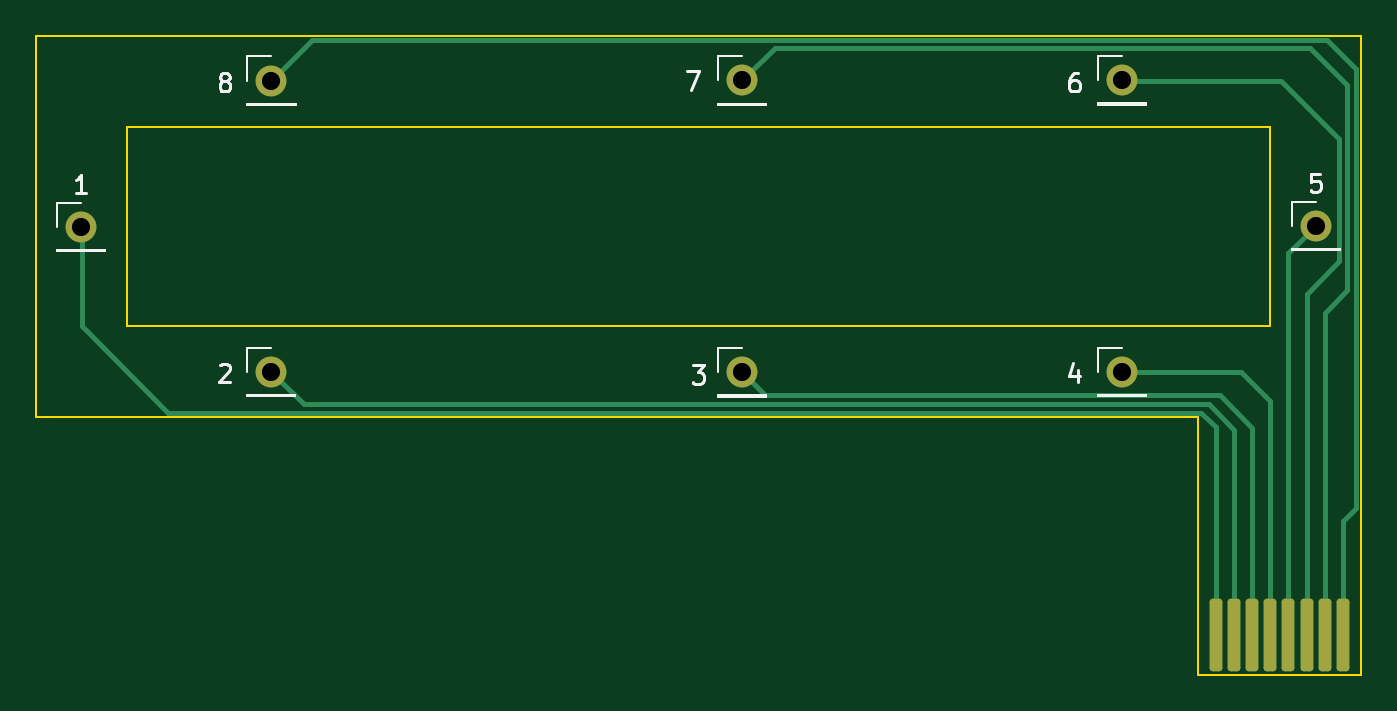
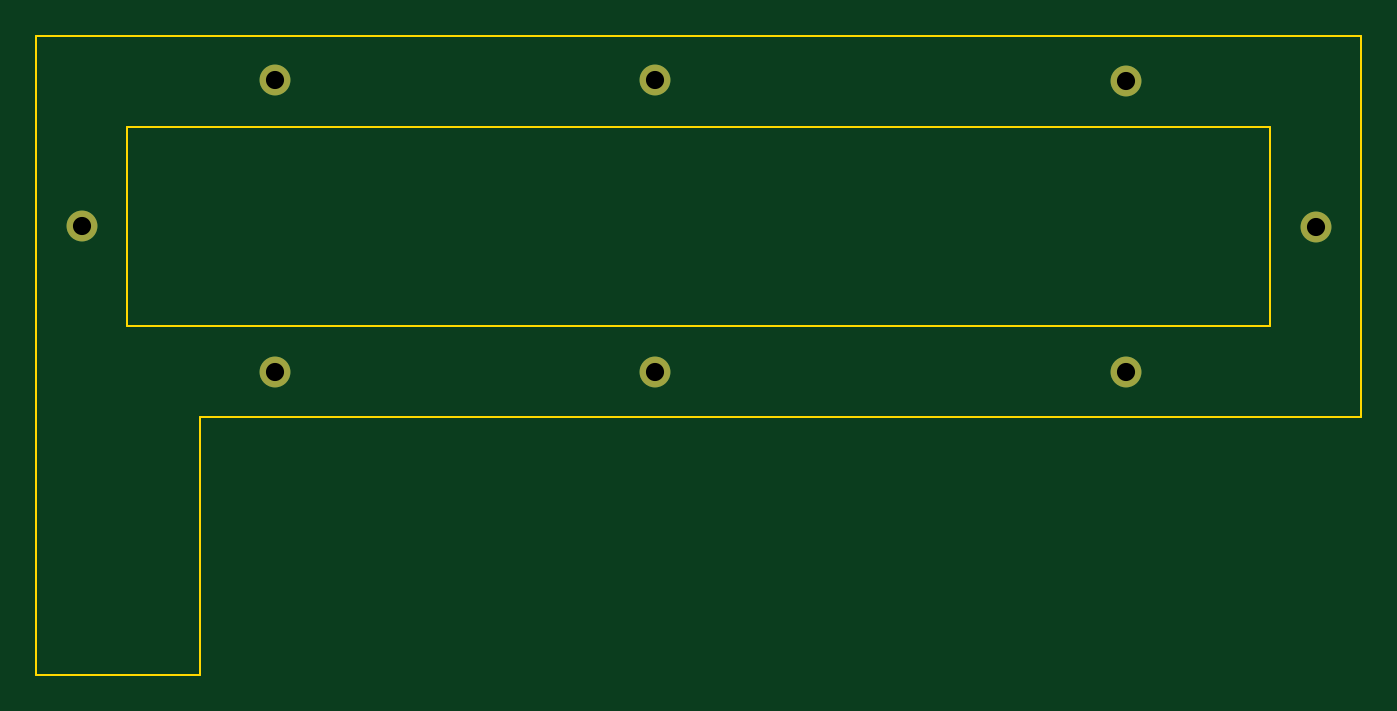
Circuit board: 11 layer files. Board 73.0 x 35.2 mm.
- bottom_copper: FingerPatch-B_Cu.gbr (1095 bytes)
- bottom_mask: FingerPatch-B_Mask.gbr (810 bytes)
- paste: FingerPatch-B_Paste.gbr (454 bytes)
- bottom_silk: FingerPatch-B_Silkscreen.gbr (455 bytes)
- outline: FingerPatch-Edge_Cuts.gbr (905 bytes)
- top_copper: FingerPatch-F_Cu.gbr (4474 bytes)
- top_mask: FingerPatch-F_Mask.gbr (1682 bytes)
- paste: FingerPatch-F_Paste.gbr (1326 bytes)
- top_silk: FingerPatch-F_Silkscreen.gbr (7967 bytes)
- drill: FingerPatch-NPTH.drl (268 bytes)
- drill: FingerPatch-PTH.drl (452 bytes)

=== bottom_copper: FingerPatch-B_Cu.gbr ===
%TF.GenerationSoftware,KiCad,Pcbnew,7.0.6*%
%TF.CreationDate,2026-09-04T16:46:28+01:00*%
%TF.ProjectId,FingerPatch,46696e67-6572-4506-9174-63682e6b6963,rev?*%
%TF.SameCoordinates,Original*%
%TF.FileFunction,Copper,L2,Bot*%
%TF.FilePolarity,Positive*%
%FSLAX46Y46*%
G04 Gerber Fmt 4.6, Leading zero omitted, Abs format (unit mm)*
G04 Created by KiCad (PCBNEW 7.0.6) date 2026-09-04 16:46:28*
%MOMM*%
%LPD*%
G01*
G04 APERTURE LIST*
%TA.AperFunction,ComponentPad*%
%ADD10C,1.700000*%
%TD*%
G04 APERTURE END LIST*
D10*
%TO.P,8,1,Pin_1*%
%TO.N,Net-(J1-Pin_8)*%
X109058764Y-47354640D03*
%TD*%
%TO.P,7,1,Pin_1*%
%TO.N,Net-(J1-Pin_7)*%
X134990765Y-47352555D03*
%TD*%
%TO.P,6,1,Pin_1*%
%TO.N,Net-(J1-Pin_6)*%
X155929962Y-47350517D03*
%TD*%
%TO.P,5,1,Pin_1*%
%TO.N,Net-(J1-Pin_5)*%
X166600000Y-55363227D03*
%TD*%
%TO.P,4,1,Pin_1*%
%TO.N,Net-(J1-Pin_4)*%
X155928864Y-63428864D03*
%TD*%
%TO.P,3,1,Pin_1*%
%TO.N,Net-(J1-Pin_3)*%
X134993143Y-63434702D03*
%TD*%
%TO.P,2,1,Pin_1*%
%TO.N,Net-(J1-Pin_2)*%
X109055691Y-63421652D03*
%TD*%
%TO.P,1,1,Pin_1*%
%TO.N,Net-(J1-Pin_1)*%
X98570100Y-55409266D03*
%TD*%
M02*

=== bottom_mask: FingerPatch-B_Mask.gbr ===
%TF.GenerationSoftware,KiCad,Pcbnew,7.0.6*%
%TF.CreationDate,2026-09-04T16:46:28+01:00*%
%TF.ProjectId,FingerPatch,46696e67-6572-4506-9174-63682e6b6963,rev?*%
%TF.SameCoordinates,Original*%
%TF.FileFunction,Soldermask,Bot*%
%TF.FilePolarity,Negative*%
%FSLAX46Y46*%
G04 Gerber Fmt 4.6, Leading zero omitted, Abs format (unit mm)*
G04 Created by KiCad (PCBNEW 7.0.6) date 2026-09-04 16:46:28*
%MOMM*%
%LPD*%
G01*
G04 APERTURE LIST*
%ADD10C,1.700000*%
G04 APERTURE END LIST*
D10*
%TO.C,8*%
X109058764Y-47354640D03*
%TD*%
%TO.C,7*%
X134990765Y-47352555D03*
%TD*%
%TO.C,6*%
X155929962Y-47350517D03*
%TD*%
%TO.C,5*%
X166600000Y-55363227D03*
%TD*%
%TO.C,4*%
X155928864Y-63428864D03*
%TD*%
%TO.C,3*%
X134993143Y-63434702D03*
%TD*%
%TO.C,2*%
X109055691Y-63421652D03*
%TD*%
%TO.C,1*%
X98570100Y-55409266D03*
%TD*%
M02*

=== paste: FingerPatch-B_Paste.gbr ===
%TF.GenerationSoftware,KiCad,Pcbnew,7.0.6*%
%TF.CreationDate,2026-09-04T16:46:28+01:00*%
%TF.ProjectId,FingerPatch,46696e67-6572-4506-9174-63682e6b6963,rev?*%
%TF.SameCoordinates,Original*%
%TF.FileFunction,Paste,Bot*%
%TF.FilePolarity,Positive*%
%FSLAX46Y46*%
G04 Gerber Fmt 4.6, Leading zero omitted, Abs format (unit mm)*
G04 Created by KiCad (PCBNEW 7.0.6) date 2026-09-04 16:46:28*
%MOMM*%
%LPD*%
G01*
G04 APERTURE LIST*
G04 APERTURE END LIST*
M02*

=== bottom_silk: FingerPatch-B_Silkscreen.gbr ===
%TF.GenerationSoftware,KiCad,Pcbnew,7.0.6*%
%TF.CreationDate,2026-09-04T16:46:28+01:00*%
%TF.ProjectId,FingerPatch,46696e67-6572-4506-9174-63682e6b6963,rev?*%
%TF.SameCoordinates,Original*%
%TF.FileFunction,Legend,Bot*%
%TF.FilePolarity,Positive*%
%FSLAX46Y46*%
G04 Gerber Fmt 4.6, Leading zero omitted, Abs format (unit mm)*
G04 Created by KiCad (PCBNEW 7.0.6) date 2026-09-04 16:46:28*
%MOMM*%
%LPD*%
G01*
G04 APERTURE LIST*
G04 APERTURE END LIST*
M02*

=== outline: FingerPatch-Edge_Cuts.gbr ===
%TF.GenerationSoftware,KiCad,Pcbnew,7.0.6*%
%TF.CreationDate,2026-09-04T16:46:28+01:00*%
%TF.ProjectId,FingerPatch,46696e67-6572-4506-9174-63682e6b6963,rev?*%
%TF.SameCoordinates,Original*%
%TF.FileFunction,Profile,NP*%
%FSLAX46Y46*%
G04 Gerber Fmt 4.6, Leading zero omitted, Abs format (unit mm)*
G04 Created by KiCad (PCBNEW 7.0.6) date 2026-09-04 16:46:28*
%MOMM*%
%LPD*%
G01*
G04 APERTURE LIST*
%TA.AperFunction,Profile*%
%ADD10C,0.100000*%
%TD*%
G04 APERTURE END LIST*
D10*
X101100000Y-49900000D02*
X164100000Y-49900000D01*
X164100000Y-60900000D01*
X101100000Y-60900000D01*
X101100000Y-49900000D01*
X169100000Y-44900000D02*
X96100000Y-44900000D01*
X169100000Y-80100000D02*
X169100000Y-44900000D01*
X160100000Y-80100000D02*
X169100000Y-80100000D01*
X160100000Y-65900000D02*
X160100000Y-80100000D01*
X96100000Y-65900000D02*
X160100000Y-65900000D01*
X96100000Y-44900000D02*
X96100000Y-65900000D01*
M02*

=== top_copper: FingerPatch-F_Cu.gbr ===
%TF.GenerationSoftware,KiCad,Pcbnew,7.0.6*%
%TF.CreationDate,2026-09-04T16:46:28+01:00*%
%TF.ProjectId,FingerPatch,46696e67-6572-4506-9174-63682e6b6963,rev?*%
%TF.SameCoordinates,Original*%
%TF.FileFunction,Copper,L1,Top*%
%TF.FilePolarity,Positive*%
%FSLAX46Y46*%
G04 Gerber Fmt 4.6, Leading zero omitted, Abs format (unit mm)*
G04 Created by KiCad (PCBNEW 7.0.6) date 2026-09-04 16:46:28*
%MOMM*%
%LPD*%
G01*
G04 APERTURE LIST*
G04 Aperture macros list*
%AMRoundRect*
0 Rectangle with rounded corners*
0 $1 Rounding radius*
0 $2 $3 $4 $5 $6 $7 $8 $9 X,Y pos of 4 corners*
0 Add a 4 corners polygon primitive as box body*
4,1,4,$2,$3,$4,$5,$6,$7,$8,$9,$2,$3,0*
0 Add four circle primitives for the rounded corners*
1,1,$1+$1,$2,$3*
1,1,$1+$1,$4,$5*
1,1,$1+$1,$6,$7*
1,1,$1+$1,$8,$9*
0 Add four rect primitives between the rounded corners*
20,1,$1+$1,$2,$3,$4,$5,0*
20,1,$1+$1,$4,$5,$6,$7,0*
20,1,$1+$1,$6,$7,$8,$9,0*
20,1,$1+$1,$8,$9,$2,$3,0*%
G04 Aperture macros list end*
%TA.AperFunction,ComponentPad*%
%ADD10C,1.700000*%
%TD*%
%TA.AperFunction,SMDPad,CuDef*%
%ADD11RoundRect,0.175000X-0.175000X-1.825000X0.175000X-1.825000X0.175000X1.825000X-0.175000X1.825000X0*%
%TD*%
%TA.AperFunction,Conductor*%
%ADD12C,0.250000*%
%TD*%
G04 APERTURE END LIST*
D10*
%TO.P,8,1,Pin_1*%
%TO.N,Net-(J1-Pin_8)*%
X109058764Y-47354640D03*
%TD*%
%TO.P,7,1,Pin_1*%
%TO.N,Net-(J1-Pin_7)*%
X134990765Y-47352555D03*
%TD*%
%TO.P,6,1,Pin_1*%
%TO.N,Net-(J1-Pin_6)*%
X155929962Y-47350517D03*
%TD*%
%TO.P,5,1,Pin_1*%
%TO.N,Net-(J1-Pin_5)*%
X166600000Y-55363227D03*
%TD*%
%TO.P,4,1,Pin_1*%
%TO.N,Net-(J1-Pin_4)*%
X155928864Y-63428864D03*
%TD*%
%TO.P,3,1,Pin_1*%
%TO.N,Net-(J1-Pin_3)*%
X134993143Y-63434702D03*
%TD*%
%TO.P,2,1,Pin_1*%
%TO.N,Net-(J1-Pin_2)*%
X109055691Y-63421652D03*
%TD*%
%TO.P,1,1,Pin_1*%
%TO.N,Net-(J1-Pin_1)*%
X98570100Y-55409266D03*
%TD*%
D11*
%TO.P,J1,1,Pin_1*%
%TO.N,Net-(J1-Pin_1)*%
X161100000Y-77900000D03*
%TO.P,J1,2,Pin_2*%
%TO.N,Net-(J1-Pin_2)*%
X162100000Y-77900000D03*
%TO.P,J1,3,Pin_3*%
%TO.N,Net-(J1-Pin_3)*%
X163100000Y-77900000D03*
%TO.P,J1,4,Pin_4*%
%TO.N,Net-(J1-Pin_4)*%
X164100000Y-77900000D03*
%TO.P,J1,5,Pin_5*%
%TO.N,Net-(J1-Pin_5)*%
X165100000Y-77900000D03*
%TO.P,J1,6,Pin_6*%
%TO.N,Net-(J1-Pin_6)*%
X166100000Y-77900000D03*
%TO.P,J1,7,Pin_7*%
%TO.N,Net-(J1-Pin_7)*%
X167100000Y-77900000D03*
%TO.P,J1,8,Pin_8*%
%TO.N,Net-(J1-Pin_8)*%
X168100000Y-77900000D03*
%TD*%
D12*
%TO.N,Net-(J1-Pin_1)*%
X98600000Y-60900000D02*
X98600000Y-55439166D01*
X103350000Y-65650000D02*
X98600000Y-60900000D01*
X98600000Y-55439166D02*
X98570100Y-55409266D01*
X160300000Y-65650000D02*
X103350000Y-65650000D01*
X161100000Y-66450000D02*
X160300000Y-65650000D01*
X161100000Y-77900000D02*
X161100000Y-66450000D01*
%TO.N,Net-(J1-Pin_2)*%
X110834039Y-65200000D02*
X109055691Y-63421652D01*
X162100000Y-66600000D02*
X160700000Y-65200000D01*
X162100000Y-77900000D02*
X162100000Y-66600000D01*
X160700000Y-65200000D02*
X110834039Y-65200000D01*
%TO.N,Net-(J1-Pin_3)*%
X136258441Y-64700000D02*
X134993143Y-63434702D01*
X161300000Y-64700000D02*
X136258441Y-64700000D01*
X163100000Y-66500000D02*
X161300000Y-64700000D01*
X163100000Y-77900000D02*
X163100000Y-66500000D01*
%TO.N,Net-(J1-Pin_4)*%
X155957728Y-63400000D02*
X155928864Y-63428864D01*
X162500000Y-63400000D02*
X155957728Y-63400000D01*
X164100000Y-65000000D02*
X162500000Y-63400000D01*
X164100000Y-77900000D02*
X164100000Y-65000000D01*
%TO.N,Net-(J1-Pin_5)*%
X165100000Y-56863227D02*
X166600000Y-55363227D01*
X165100000Y-77900000D02*
X165100000Y-56863227D01*
%TO.N,Net-(J1-Pin_6)*%
X155979445Y-47400000D02*
X155929962Y-47350517D01*
X164700000Y-47400000D02*
X155979445Y-47400000D01*
X167900000Y-50600000D02*
X164700000Y-47400000D01*
X167900000Y-57300000D02*
X167900000Y-50600000D01*
X166100000Y-59100000D02*
X167900000Y-57300000D01*
X166100000Y-77900000D02*
X166100000Y-59100000D01*
%TO.N,Net-(J1-Pin_7)*%
X136793320Y-45550000D02*
X134990765Y-47352555D01*
X166300000Y-45550000D02*
X136793320Y-45550000D01*
X167100000Y-60150000D02*
X168350000Y-58900000D01*
X168350000Y-47600000D02*
X166300000Y-45550000D01*
X168350000Y-58900000D02*
X168350000Y-47600000D01*
X167100000Y-77900000D02*
X167100000Y-60150000D01*
%TO.N,Net-(J1-Pin_8)*%
X167200000Y-45100000D02*
X111313404Y-45100000D01*
X111313404Y-45100000D02*
X109058764Y-47354640D01*
X168800000Y-70900000D02*
X168800000Y-46700000D01*
X168800000Y-46700000D02*
X167200000Y-45100000D01*
X168100000Y-71600000D02*
X168800000Y-70900000D01*
X168100000Y-77900000D02*
X168100000Y-71600000D01*
%TD*%
M02*

=== top_mask: FingerPatch-F_Mask.gbr (1682 bytes, source withheld) ===
=== paste: FingerPatch-F_Paste.gbr (1326 bytes, source withheld) ===
=== top_silk: FingerPatch-F_Silkscreen.gbr (7967 bytes, source omitted) ===
=== drill: FingerPatch-NPTH.drl ===
M48
; DRILL file {KiCad 7.0.6} date Fri Sep  4 16:46:25 2026
; FORMAT={-:-/ absolute / inch / decimal}
; #@! TF.CreationDate,2026-09-04T16:46:25+01:00
; #@! TF.GenerationSoftware,Kicad,Pcbnew,7.0.6
; #@! TF.FileFunction,NonPlated,1,2,NPTH
FMAT,2
INCH
%
G90
G05
T0
M30

=== drill: FingerPatch-PTH.drl ===
M48
; DRILL file {KiCad 7.0.6} date Fri Sep  4 16:46:25 2026
; FORMAT={-:-/ absolute / inch / decimal}
; #@! TF.CreationDate,2026-09-04T16:46:25+01:00
; #@! TF.GenerationSoftware,Kicad,Pcbnew,7.0.6
; #@! TF.FileFunction,Plated,1,2,PTH
FMAT,2
INCH
; #@! TA.AperFunction,Plated,PTH,ComponentDrill
T1C0.0394
%
G90
G05
T1
X3.8807Y-2.1815
X4.2935Y-2.4969
X4.2937Y-1.8644
X5.3146Y-1.8643
X5.3147Y-2.4974
X6.1389Y-2.4972
X6.139Y-1.8642
X6.5591Y-2.1797
T0
M30
